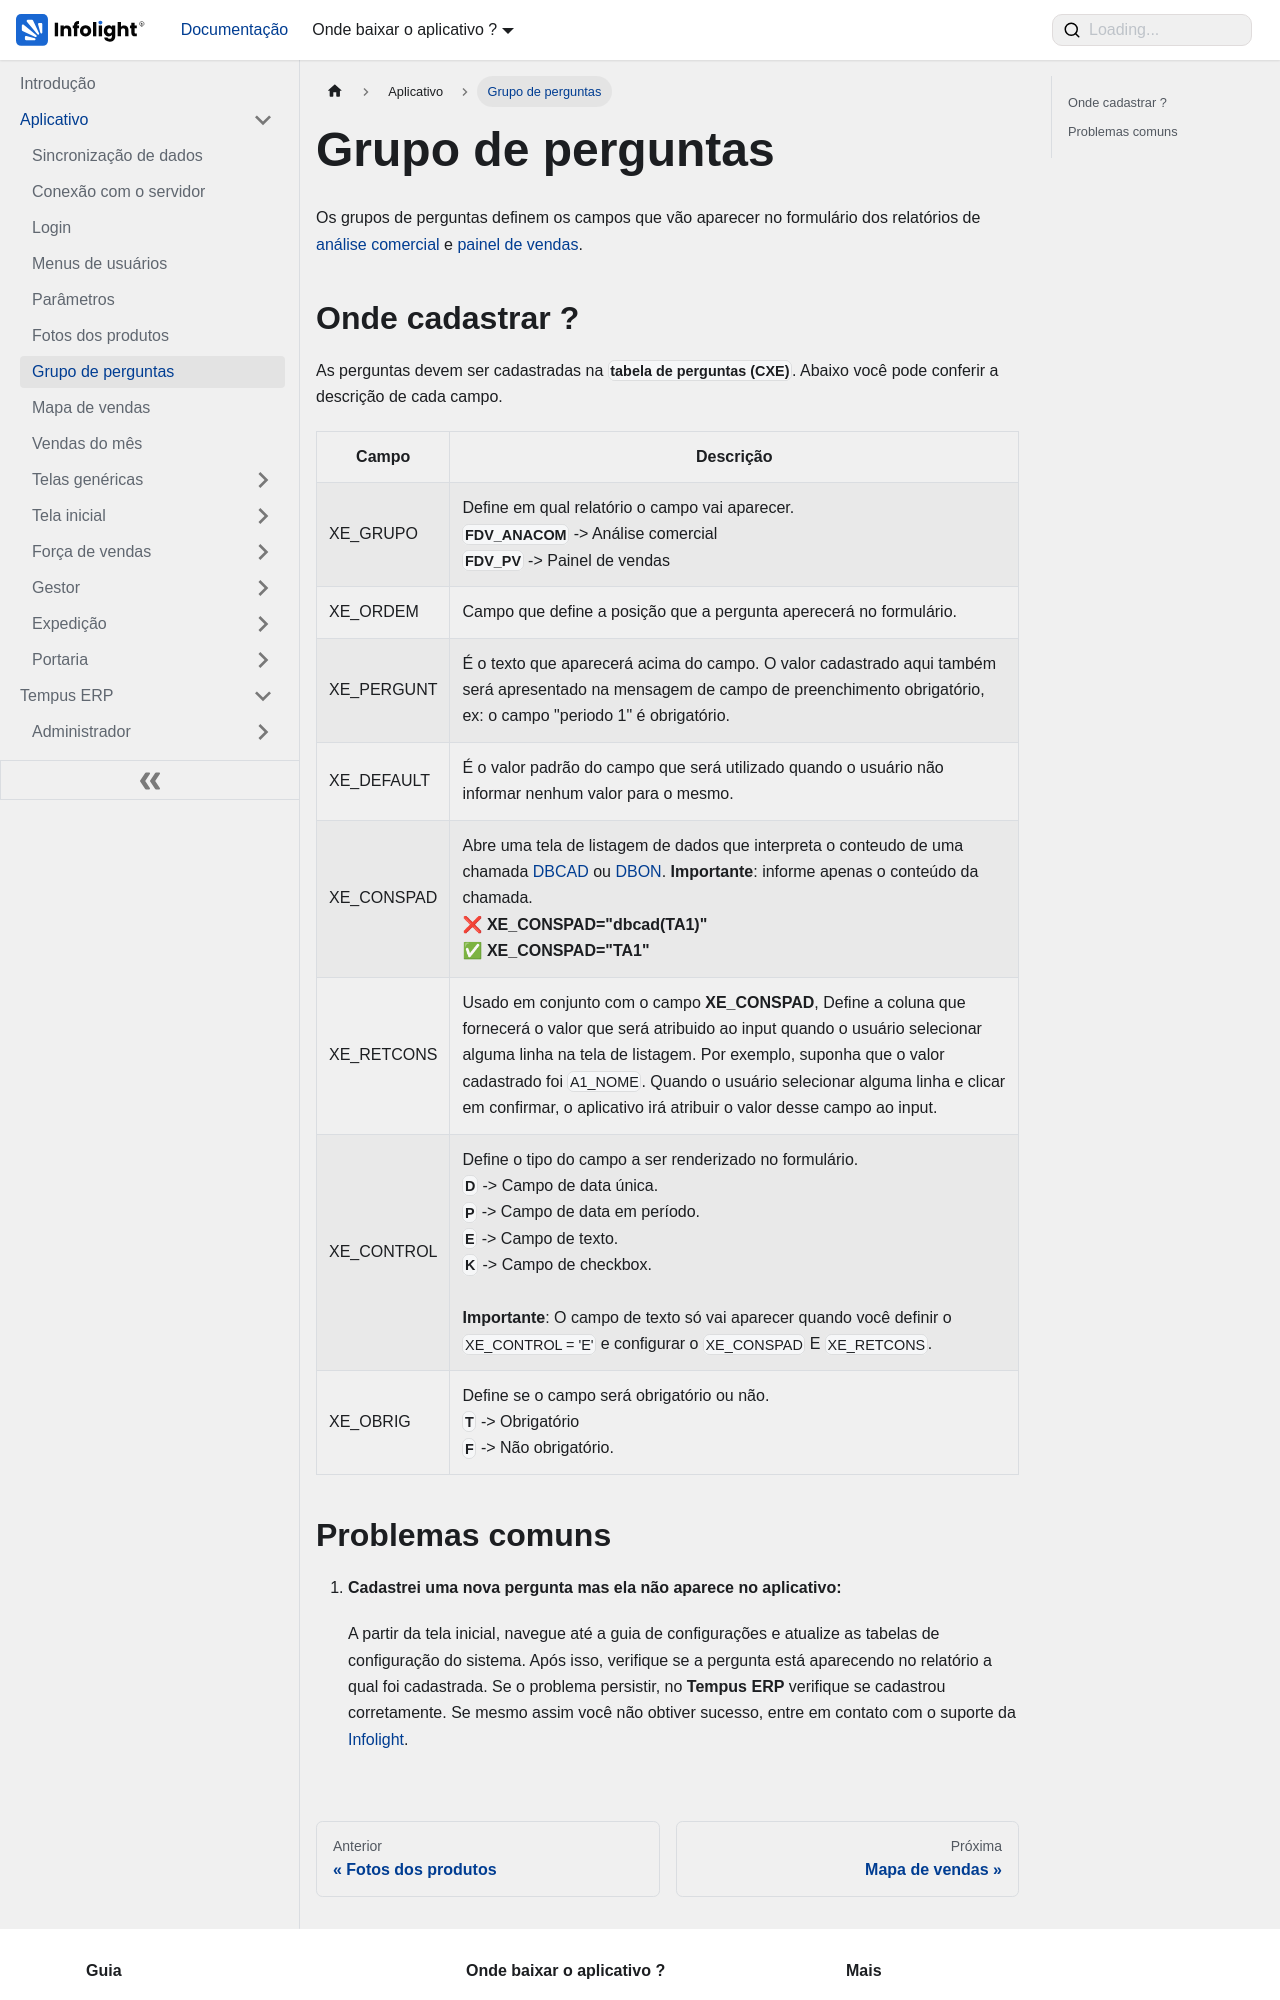

repository: Dev-Infolight/app-infolight-docs · page: docs/aplicativo/grupo-de-perguntas.html · generator: docusaurus

---
sidebar_position: 7
sidebar_label: "Grupo de perguntas"
title: "Grupo de perguntas"
---

# Grupo de perguntas

Os grupos de perguntas definem os campos que vão aparecer no formulário dos relatórios de [análise comercial](./telas-genericas/analise_comercial.md) e [painel de vendas](./telas-genericas/painel-de-vendas.md).

## Onde cadastrar ?

As perguntas devem ser cadastradas na **`tabela de perguntas (CXE)`**. Abaixo você pode conferir a descrição de cada campo.

<table>
    <tr>
        <th>Campo</th>
        <th>Descrição</th>
    </tr>
    <tr>
        <td>XE_GRUPO</td>
        <td>Define em qual relatório o campo vai aparecer.<br/>**`FDV_ANACOM`** -> Análise comercial<br/>**`FDV_PV`** -> Painel de vendas</td>
    </tr>
     <tr>
        <td>XE_ORDEM</td>
        <td>Campo que define a posição que a pergunta aperecerá no formulário.</td>
    </tr>
    <tr>
        <td>XE_PERGUNT</td>
        <td>É o texto que aparecerá acima do campo. O valor cadastrado aqui também será apresentado na mensagem de campo de preenchimento obrigatório, ex: o campo "periodo 1" é obrigatório.</td>
    </tr>
    <tr>
        <td>XE_DEFAULT</td>
        <td>É o valor padrão do campo que será utilizado quando o usuário não informar nenhum valor para o mesmo.</td>
    </tr>
    <tr>
        <td>XE_CONSPAD</td>
        <td>Abre uma tela de listagem de dados que interpreta o conteudo de uma chamada [DBCAD](./telas-genericas/dbcad_view.md) ou [DBON](./telas-genericas/dbon_view.md). **Importante**: informe apenas o conteúdo da chamada.<br/><b>❌ XE_CONSPAD="dbcad(TA1)"</b><br/><b>✅ XE_CONSPAD="TA1"</b></td>
    </tr>
    <tr>
        <td>XE_RETCONS</td>
        <td>Usado em conjunto com o campo **XE_CONSPAD**, Define a coluna que fornecerá o valor que será atribuido ao input quando o usuário selecionar alguma linha na tela de listagem. Por exemplo, suponha que o valor cadastrado foi `A1_NOME`. Quando o usuário selecionar alguma linha e clicar em confirmar, o aplicativo irá atribuir o valor desse campo ao input.</td>
    </tr>
    <tr>
        <td>XE_CONTROL</td>
        <td>Define o tipo do campo a ser renderizado no formulário.<br/>**`D`** -> Campo de data única.<br/>**`P`** -> Campo de data em período.<br/>**`E`** -> Campo de texto.<br/>**`K`** -> Campo de checkbox.<br /><br />**Importante**: O campo de texto só vai aparecer quando você definir o `XE_CONTROL = 'E'` e configurar o `XE_CONSPAD` E `XE_RETCONS`.</td>
    </tr>
    <tr>
        <td>XE_OBRIG</td>
        <td>Define se o campo será obrigatório ou não.<br/>**`T`** -> Obrigatório<br/>**`F`** -> Não obrigatório.</td>
    </tr>
</table>
